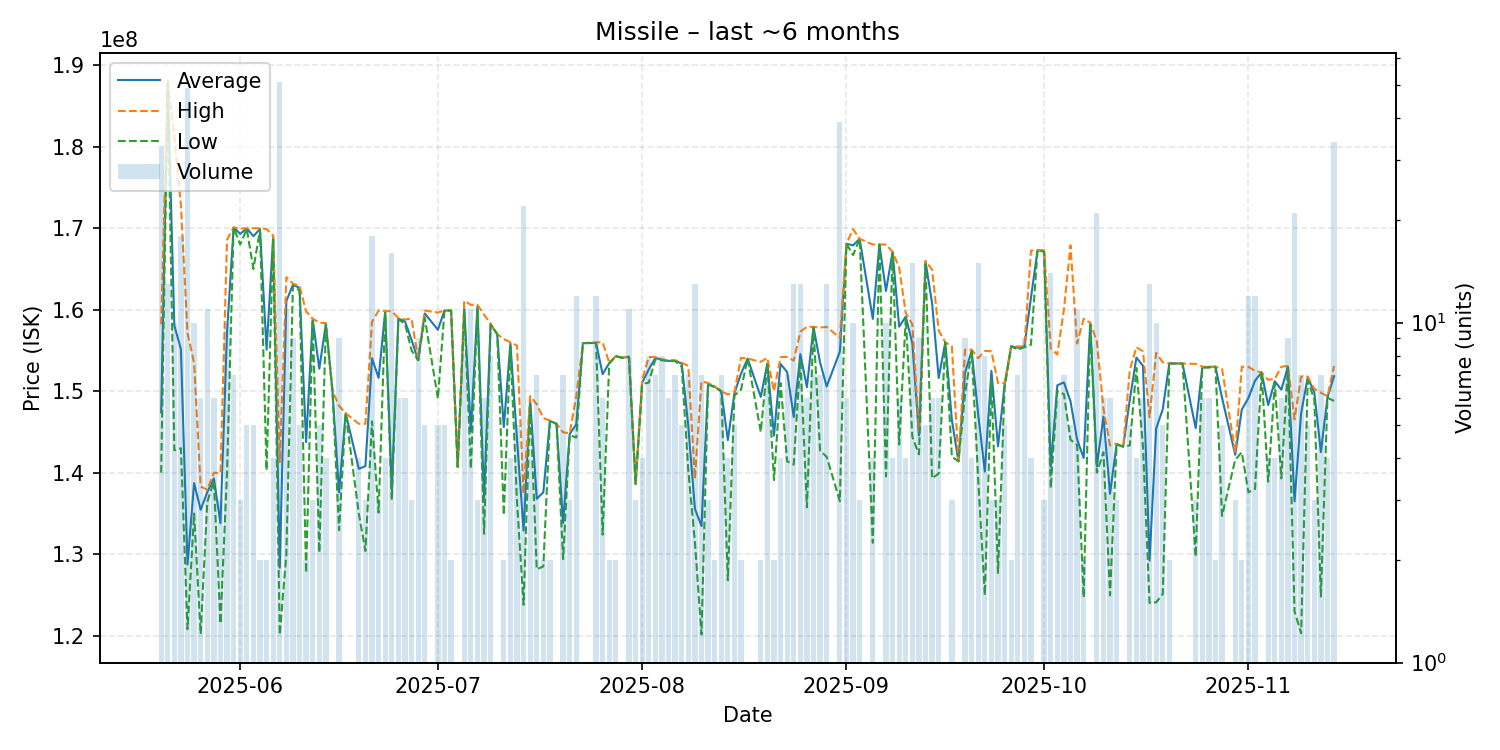

The table this chart was drawn from, first rows:
date, average, highest, lowest, order_count, volume
2025-05-20, 147406061, 158200000, 140000000, 8, 33
2025-05-21, 187838462, 188100000, 187800000, 8, 13
2025-05-22, 158070000, 181250000, 142750000, 10, 10
2025-05-23, 155155556, 172800000, 143000000, 10, 18
2025-05-24, 128734694, 157150000, 120800000, 17, 49
2025-05-25, 138720000, 153450000, 135000000, 4, 10
2025-05-26, 135450000, 138300000, 120200000, 6, 6
2025-05-27, 137609091, 137900000, 136400000, 9, 11
2025-05-28, 139300000, 140000000, 138950000, 6, 6
2025-05-29, 133800000, 139950000, 121500000, 3, 3
2025-05-30, 157290000, 168600000, 140000000, 8, 10
2025-05-31, 170100000, 170100000, 170100000, 5, 7
2025-06-01, 169300000, 169950000, 168000000, 3, 3
2025-06-02, 169980000, 170000000, 169900000, 4, 5
2025-06-03, 169020000, 170000000, 165000000, 4, 5
2025-06-04, 169900000, 170000000, 169800000, 2, 2
2025-06-05, 155100000, 169900000, 140300000, 2, 2
2025-06-06, 168925000, 169100000, 168750000, 4, 4
2025-06-07, 128339216, 141300000, 120100000, 21, 51
2025-06-08, 161054545, 164000000, 130000000, 10, 11
2025-06-09, 163077778, 163200000, 162950000, 9, 9
2025-06-10, 162680000, 162900000, 162350000, 5, 5
2025-06-11, 143750000, 159800000, 127700000, 2, 2
2025-06-12, 158833333, 158900000, 158800000, 3, 3
2025-06-13, 152760000, 158400000, 130200000, 2, 5
2025-06-14, 158275000, 158350000, 158200000, 4, 4
2025-06-15, 150000000, 150000000, 150000000, 1, 1
2025-06-16, 137588889, 148200000, 132950000, 9, 9
2025-06-17, 147300000, 147300000, 147300000, 1, 1
2025-06-19, 140475000, 146000000, 134950000, 4, 4
2025-06-20, 140800000, 146000000, 130400000, 3, 3
2025-06-21, 154033333, 158500000, 146300000, 11, 18
2025-06-22, 151633333, 159900000, 135100000, 3, 3
2025-06-23, 159775000, 159850000, 159700000, 4, 4
2025-06-24, 137862500, 159800000, 136600000, 9, 16
2025-06-25, 158900000, 159000000, 158800000, 4, 6
2025-06-26, 158566667, 158800000, 158300000, 6, 6
2025-06-27, 156300000, 158900000, 155000000, 3, 3
2025-06-28, 153811111, 153900000, 153800000, 5, 9
2025-06-29, 159540000, 159900000, 159000000, 5, 5
2025-07-01, 157540000, 159650000, 149100000, 4, 5
2025-07-02, 159900000, 159900000, 159900000, 3, 5
2025-07-03, 159900000, 159900000, 159900000, 1, 2
2025-07-04, 140700000, 140700000, 140700000, 1, 1
2025-07-05, 160137500, 161100000, 159750000, 5, 8
2025-07-06, 145063636, 160600000, 140500000, 10, 11
2025-07-07, 160400000, 160600000, 160000000, 2, 3
2025-07-08, 136933333, 159400000, 132500000, 4, 6
2025-07-09, 158200000, 158300000, 158150000, 4, 8
2025-07-10, 157000000, 157000000, 157000000, 1, 1
2025-07-11, 145600000, 156400000, 134800000, 2, 2
2025-07-12, 155875000, 156000000, 155500000, 4, 4
2025-07-13, 144160000, 155600000, 136500000, 4, 5
2025-07-14, 132904545, 137400000, 123800000, 12, 22
2025-07-15, 148950000, 149400000, 148500000, 3, 4
2025-07-16, 136800000, 148400000, 128150000, 6, 7
2025-07-17, 137600000, 146700000, 128500000, 2, 2
2025-07-18, 146350000, 146400000, 146300000, 2, 2
2025-07-19, 146000000, 146000000, 146000000, 1, 1
2025-07-20, 133842857, 144950000, 129400000, 5, 7
... 111 more rows
